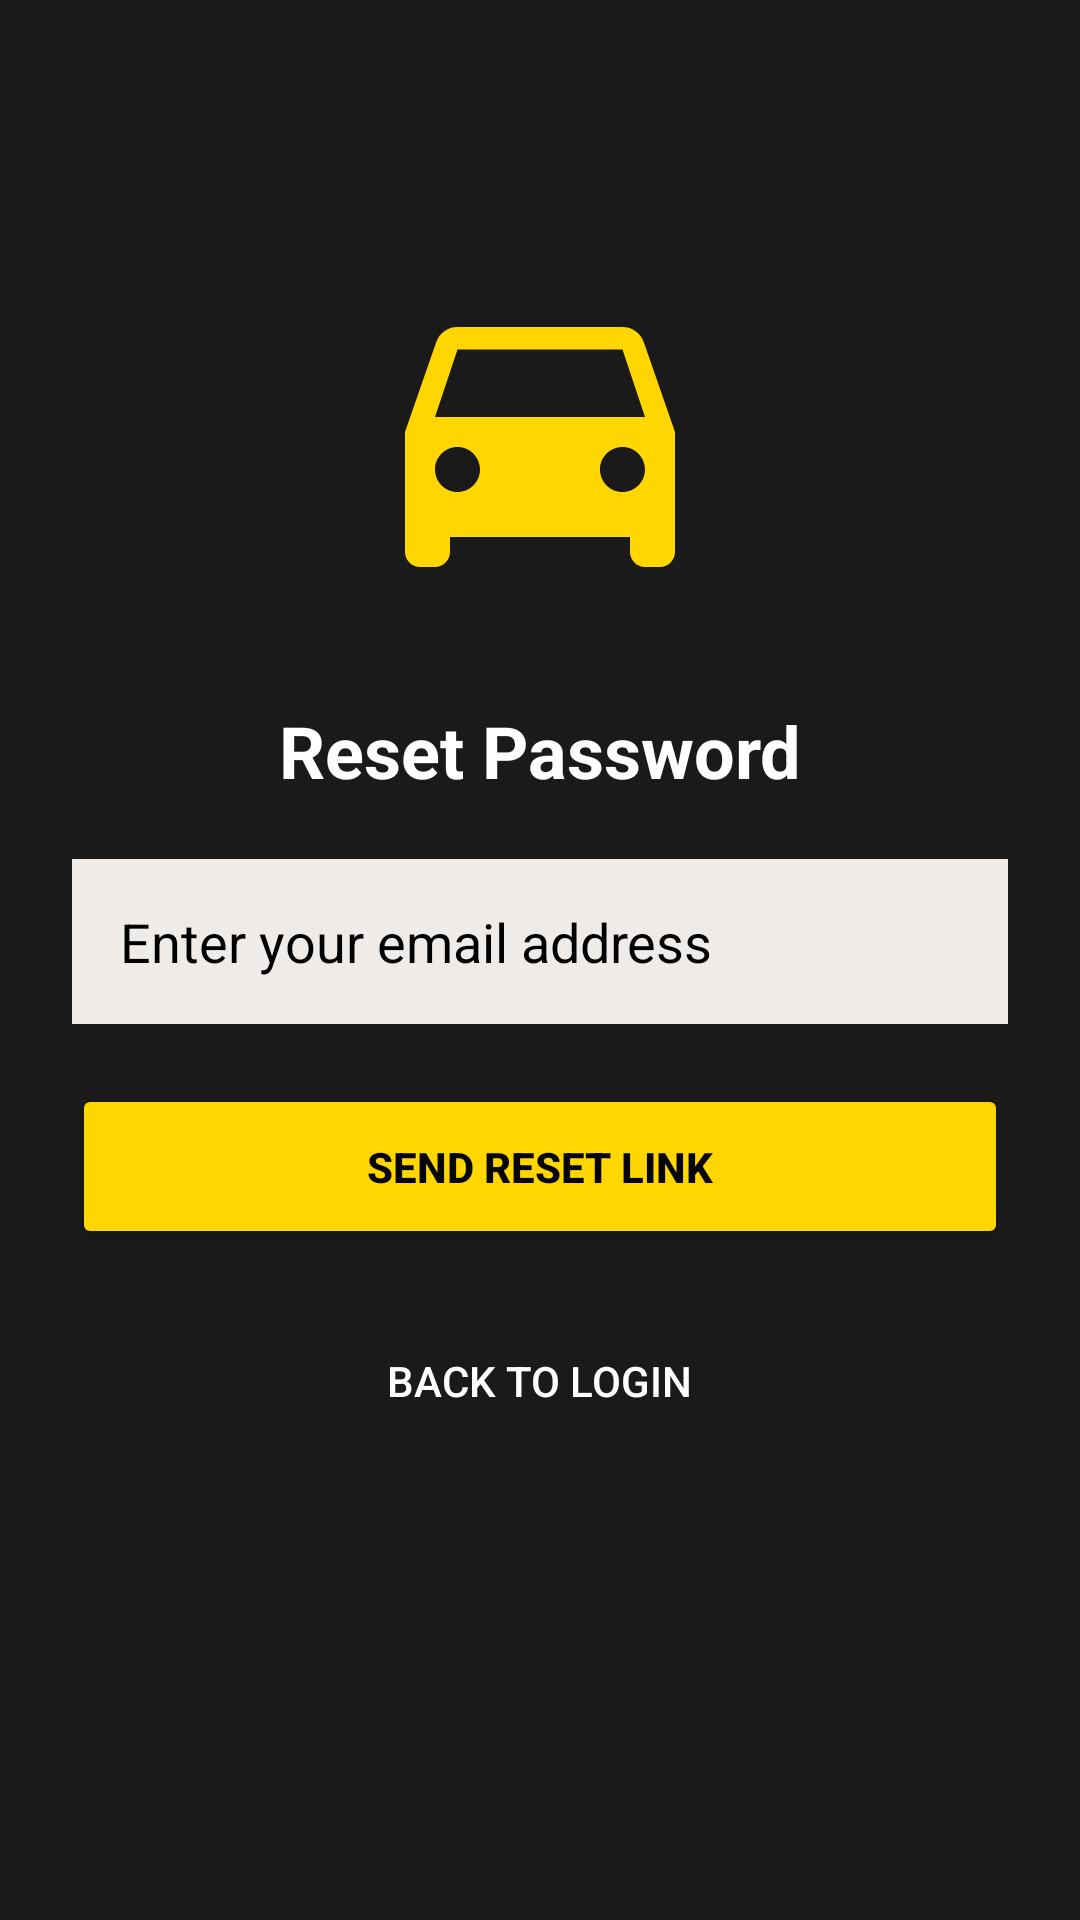

Reconstruct the res/layout file that produces this screen, plus the resources it refers to.
<!-- AndroidManifest.xml: application theme Theme.SonicTaxi -->
<!-- res/layout/activity_forget_password.xml -->
<?xml version="1.0" encoding="utf-8"?>
<LinearLayout xmlns:android="http://schemas.android.com/apk/res/android"
    xmlns:app="http://schemas.android.com/apk/res-auto"
    android:id="@+id/main"
    android:layout_width="match_parent"
    android:layout_height="match_parent"
    android:orientation="vertical"
    android:padding="24dp"
    android:gravity="center_horizontal"
    android:background="#1B1A1A">

    <ImageView
        android:layout_width="120dp"
        android:layout_height="120dp"
        android:layout_marginTop="60dp"
        android:layout_marginBottom="30dp"
        android:src="@drawable/ic_ride"
        app:tint="#FFD600" />
    <TextView
        android:layout_width="wrap_content"
        android:layout_height="wrap_content"
        android:text="Reset Password"
        android:textColor="#FFFFFF"
        android:textSize="24sp"
        android:textStyle="bold"
        android:layout_marginBottom="20dp" />

    <EditText
        android:id="@+id/etEmail"
        android:layout_width="match_parent"
        android:layout_height="55dp"
        android:background="#EFEBE9"
        android:hint="Enter your email address"
        android:textColorHint="#000000"
        android:textColor="#0B0B0B"
        android:paddingStart="16dp"
        android:inputType="textEmailAddress"
        android:layout_marginBottom="20dp" />

    <Button
        android:id="@+id/btnReset"
        android:layout_width="match_parent"
        android:layout_height="55dp"
        android:text="SEND RESET LINK"
        android:textColor="#050505"
        android:textStyle="bold"
        android:backgroundTint="#FFD600"
        app:cornerRadius="24dp" />

    <Button
        android:id="@+id/tvBackToLogin"
        android:layout_width="wrap_content"
        android:layout_height="wrap_content"
        android:text="Back to Login"
        android:textColor="#FFFFFF"
        android:layout_marginTop="20dp"
        android:background="?attr/selectableItemBackground" />

</LinearLayout>
<!-- resources referenced by this layout -->
<resources>
  <!-- drawable ic_ride (drawable) -->
  <?xml version="1.0" encoding="utf-8"?>
  <vector xmlns:android="http://schemas.android.com/apk/res/android"
      android:width="24dp"
      android:height="24dp"
      android:viewportWidth="24"
      android:viewportHeight="24">
      <path
          android:fillColor="@android:color/white"
          android:pathData="M18.92,6.01C18.72,5.42 18.16,5 17.5,5h-11c-0.66,0 -1.21,0.42 -1.42,1.01L3,12v8c0,0.55 0.45,1 1,1h1c0.55,0 1,-0.45 1,-1v-1h12v1c0,0.55 0.45,1 1,1h1c0.55,0 1,-0.45 1,-1v-8l-2.08,-5.99zM6.5,16c-0.83,0 -1.5,-0.67 -1.5,-1.5S5.67,13 6.5,13s1.5,0.67 1.5,1.5S7.33,16 6.5,16zM17.5,16c-0.83,0 -1.5,-0.67 -1.5,-1.5S16.67,13 17.5,13s1.5,0.67 1.5,1.5S18.33,16 17.5,16zM5,11l1.5,-4.5h11L19,11H5z"/>
  </vector>
  <style name="Theme.SonicTaxi" parent="Theme.MaterialComponents.DayNight.NoActionBar">
          <item name="android:statusBarColor">#121212</item>
          <item name="android:windowLightStatusBar">false</item>
  
          <item name="colorPrimary">#121212</item>
          <item name="colorPrimaryVariant">#121212</item>
          <item name="colorSecondary">#FFD600</item>
  
          
          <item name="colorOnSurface">@color/app_white</item>
          <item name="editTextStyle">@style/Widget.AppCompat.EditText</item>
      </style>
  <color name="app_white">#FFFFFF</color>
</resources>
